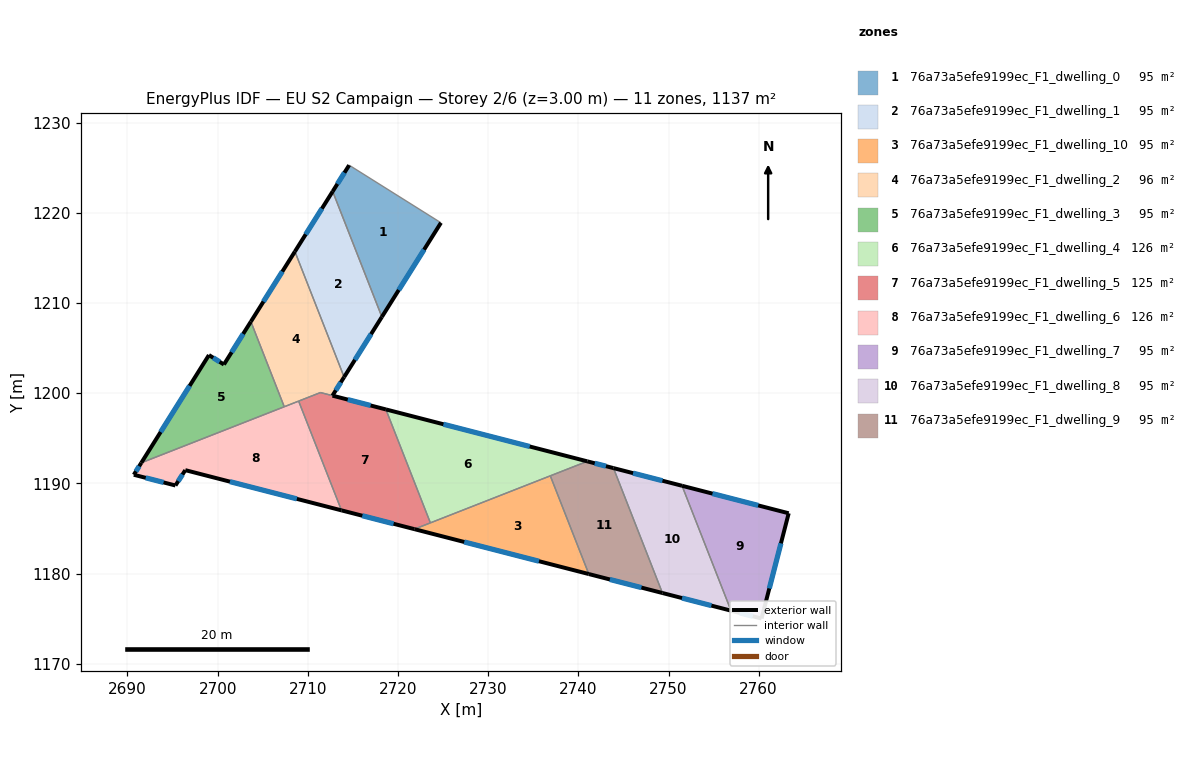
=== STOREY PLAN SPEC (per zone: floor XY polygon, exterior-wall plan segments, windows/doors) ===
zone 1: 76a73a5efe9199ec_F1_dwelling_0  (94.7 m²)
  floor: (2724.76, 1218.90) (2718.21, 1208.46) (2712.76, 1222.38) (2714.58, 1225.29)
  exterior wall: (2714.58, 1225.29) – (2712.76, 1222.38)  [3.4 m]
    window: (2714.06, 1224.46) – (2713.28, 1223.21)  [1.9 m²]
  exterior wall: (2718.21, 1208.46) – (2724.76, 1218.90)  [12.3 m]
    window: (2720.08, 1211.44) – (2722.89, 1215.92)  [6.8 m²]
  interior walls: 2
zone 2: 76a73a5efe9199ec_F1_dwelling_1  (94.7 m²)
  floor: (2712.76, 1222.38) (2718.21, 1208.46) (2714.03, 1201.79) (2708.57, 1215.71)
  exterior wall: (2712.76, 1222.38) – (2708.57, 1215.71)  [7.9 m]
    window: (2711.56, 1220.47) – (2709.76, 1217.61)  [4.3 m²]
  exterior wall: (2714.03, 1201.79) – (2718.21, 1208.46)  [7.9 m]
    window: (2715.22, 1203.69) – (2717.02, 1206.55)  [4.3 m²]
  interior walls: 2
zone 3: 76a73a5efe9199ec_F1_dwelling_10  (94.7 m²)
  floor: (2736.89, 1190.83) (2741.16, 1179.94) (2721.82, 1184.92)
  exterior wall: (2721.82, 1184.92) – (2741.16, 1179.94)  [20.0 m]
    window: (2727.34, 1183.50) – (2735.63, 1181.37)  [11.0 m²]
  interior walls: 3
zone 4: 76a73a5efe9199ec_F1_dwelling_2  (95.6 m²)
  floor: (2708.57, 1215.71) (2714.03, 1201.79) (2712.73, 1199.73) (2711.40, 1200.07) (2707.39, 1198.50) (2703.68, 1207.94)
  exterior wall: (2708.57, 1215.71) – (2703.68, 1207.94)  [9.2 m]
    window: (2707.17, 1213.49) – (2705.08, 1210.16)  [5.1 m²]
  exterior wall: (2712.73, 1199.73) – (2714.03, 1201.79)  [2.4 m]
    window: (2713.10, 1200.32) – (2713.66, 1201.20)  [1.3 m²]
  interior walls: 5
zone 5: 76a73a5efe9199ec_F1_dwelling_3  (94.7 m²)
  floor: (2703.68, 1207.94) (2707.39, 1198.50) (2691.53, 1192.28) (2699.03, 1204.23) (2700.69, 1203.18)
  exterior wall: (2699.03, 1204.23) – (2691.53, 1192.28)  [14.1 m]
    window: (2696.89, 1200.82) – (2693.68, 1195.69)  [7.8 m²]
  exterior wall: (2700.69, 1203.18) – (2699.03, 1204.23)  [2.0 m]
    window: (2700.22, 1203.48) – (2699.51, 1203.93)  [1.1 m²]
  exterior wall: (2703.68, 1207.94) – (2700.69, 1203.18)  [5.6 m]
    window: (2702.83, 1206.58) – (2701.55, 1204.54)  [3.1 m²]
  interior walls: 2
zone 6: 76a73a5efe9199ec_F1_dwelling_4  (126.3 m²)
  floor: (2740.99, 1192.44) (2723.59, 1185.62) (2718.66, 1198.20)
  exterior wall: (2740.99, 1192.44) – (2718.66, 1198.20)  [23.1 m]
    window: (2734.61, 1194.09) – (2725.04, 1196.55)  [12.7 m²]
  interior walls: 3
zone 7: 76a73a5efe9199ec_F1_dwelling_5  (125.4 m²)
  floor: (2718.66, 1198.20) (2723.59, 1185.62) (2721.82, 1184.92) (2713.73, 1187.00) (2708.98, 1199.12) (2711.40, 1200.07)
  exterior wall: (2713.73, 1187.00) – (2721.82, 1184.92)  [8.3 m]
    window: (2716.04, 1186.41) – (2719.51, 1185.52)  [4.6 m²]
  exterior wall: (2718.66, 1198.20) – (2712.74, 1199.73)  [6.1 m]
    window: (2716.97, 1198.64) – (2714.43, 1199.29)  [3.4 m²]
  interior walls: 5
zone 8: 76a73a5efe9199ec_F1_dwelling_6  (126.3 m²)
  floor: (2708.98, 1199.12) (2713.73, 1187.00) (2696.41, 1191.46) (2695.32, 1189.76) (2690.70, 1190.95) (2691.53, 1192.28)
  exterior wall: (2696.41, 1191.46) – (2713.73, 1187.00)  [17.9 m]
    window: (2701.36, 1190.19) – (2708.78, 1188.28)  [9.9 m²]
  exterior wall: (2695.32, 1189.76) – (2696.41, 1191.46)  [2.0 m]
    window: (2695.63, 1190.25) – (2696.10, 1190.98)  [1.1 m²]
  exterior wall: (2690.70, 1190.95) – (2695.32, 1189.76)  [4.8 m]
    window: (2692.02, 1190.61) – (2694.00, 1190.10)  [2.6 m²]
  exterior wall: (2691.53, 1192.28) – (2690.70, 1190.95)  [1.6 m]
    window: (2691.30, 1191.90) – (2690.94, 1191.33)  [0.9 m²]
  interior walls: 3
zone 9: 76a73a5efe9199ec_F1_dwelling_7  (94.7 m²)
  floor: (2763.33, 1186.68) (2760.32, 1175.01) (2756.93, 1175.88) (2751.50, 1189.73)
  exterior wall: (2760.32, 1175.01) – (2763.33, 1186.68)  [12.1 m]
    window: (2761.18, 1178.34) – (2762.47, 1183.35)  [6.6 m²]
  exterior wall: (2756.93, 1175.88) – (2760.32, 1175.01)  [3.5 m]
    window: (2757.90, 1175.63) – (2759.35, 1175.26)  [1.9 m²]
  exterior wall: (2763.33, 1186.68) – (2751.50, 1189.73)  [12.2 m]
    window: (2759.95, 1187.55) – (2754.88, 1188.86)  [6.7 m²]
  interior walls: 1
zone 10: 76a73a5efe9199ec_F1_dwelling_8  (94.7 m²)
  floor: (2751.50, 1189.73) (2756.93, 1175.88) (2749.33, 1177.84) (2743.90, 1191.69)
  exterior wall: (2749.33, 1177.84) – (2756.93, 1175.88)  [7.9 m]
    window: (2751.50, 1177.28) – (2754.76, 1176.44)  [4.3 m²]
  exterior wall: (2751.50, 1189.73) – (2743.90, 1191.69)  [7.9 m]
    window: (2749.33, 1190.29) – (2746.07, 1191.13)  [4.3 m²]
  interior walls: 2
zone 11: 76a73a5efe9199ec_F1_dwelling_9  (94.7 m²)
  floor: (2743.90, 1191.69) (2749.33, 1177.84) (2741.16, 1179.94) (2736.89, 1190.83) (2740.99, 1192.44)
  exterior wall: (2743.90, 1191.69) – (2740.99, 1192.44)  [3.0 m]
    window: (2743.07, 1191.91) – (2741.82, 1192.23)  [1.7 m²]
  exterior wall: (2741.16, 1179.94) – (2749.33, 1177.84)  [8.4 m]
    window: (2743.50, 1179.34) – (2746.99, 1178.44)  [4.6 m²]
  interior walls: 3

=== DERIVED (storey summary) ===
Building: EU S2 Campaign
Storey: 2 of 6  (floor level z = 3.00 m)
Storey gross floor area: 1136.6 m²
Zones on this storey: 11
  - 76a73a5efe9199ec_F1_dwelling_0: floor 94.7 m²; exterior wall 15.8 m (47.3 m²); 2 window(s) 8.7 m²; WWR 18.4%
  - 76a73a5efe9199ec_F1_dwelling_1: floor 94.7 m²; exterior wall 15.8 m (47.3 m²); 2 window(s) 8.7 m²; WWR 18.4%
  - 76a73a5efe9199ec_F1_dwelling_10: floor 94.7 m²; exterior wall 20.0 m (59.9 m²); 1 window(s) 11.0 m²; WWR 18.4%
  - 76a73a5efe9199ec_F1_dwelling_2: floor 95.6 m²; exterior wall 11.6 m (34.8 m²); 2 window(s) 6.4 m²; WWR 18.4%
  - 76a73a5efe9199ec_F1_dwelling_3: floor 94.7 m²; exterior wall 21.7 m (65.1 m²); 3 window(s) 12.0 m²; WWR 18.4%
  - 76a73a5efe9199ec_F1_dwelling_4: floor 126.3 m²; exterior wall 23.1 m (69.2 m²); 1 window(s) 12.7 m²; WWR 18.4%
  - 76a73a5efe9199ec_F1_dwelling_5: floor 125.4 m²; exterior wall 14.5 m (43.4 m²); 2 window(s) 8.0 m²; WWR 18.4%
  - 76a73a5efe9199ec_F1_dwelling_6: floor 126.3 m²; exterior wall 26.2 m (78.7 m²); 4 window(s) 14.5 m²; WWR 18.4%
  - 76a73a5efe9199ec_F1_dwelling_7: floor 94.7 m²; exterior wall 27.8 m (83.3 m²); 3 window(s) 15.3 m²; WWR 18.4%
  - 76a73a5efe9199ec_F1_dwelling_8: floor 94.7 m²; exterior wall 15.7 m (47.1 m²); 2 window(s) 8.7 m²; WWR 18.4%
  - 76a73a5efe9199ec_F1_dwelling_9: floor 94.7 m²; exterior wall 11.4 m (34.3 m²); 2 window(s) 6.3 m²; WWR 18.4%
Zone adjacency (shared interzone walls):
  - 76a73a5efe9199ec_F1_dwelling_0 ↔ 76a73a5efe9199ec_F1_dwelling_1
  - 76a73a5efe9199ec_F1_dwelling_1 ↔ 76a73a5efe9199ec_F1_dwelling_2
  - 76a73a5efe9199ec_F1_dwelling_10 ↔ 76a73a5efe9199ec_F1_dwelling_4
  - 76a73a5efe9199ec_F1_dwelling_10 ↔ 76a73a5efe9199ec_F1_dwelling_5
  - 76a73a5efe9199ec_F1_dwelling_10 ↔ 76a73a5efe9199ec_F1_dwelling_9
  - 76a73a5efe9199ec_F1_dwelling_2 ↔ 76a73a5efe9199ec_F1_dwelling_3
  - 76a73a5efe9199ec_F1_dwelling_2 ↔ 76a73a5efe9199ec_F1_dwelling_5
  - 76a73a5efe9199ec_F1_dwelling_2 ↔ 76a73a5efe9199ec_F1_dwelling_6
  - 76a73a5efe9199ec_F1_dwelling_3 ↔ 76a73a5efe9199ec_F1_dwelling_6
  - 76a73a5efe9199ec_F1_dwelling_4 ↔ 76a73a5efe9199ec_F1_dwelling_5
  - 76a73a5efe9199ec_F1_dwelling_4 ↔ 76a73a5efe9199ec_F1_dwelling_9
  - 76a73a5efe9199ec_F1_dwelling_5 ↔ 76a73a5efe9199ec_F1_dwelling_6
  - 76a73a5efe9199ec_F1_dwelling_7 ↔ 76a73a5efe9199ec_F1_dwelling_8
  - 76a73a5efe9199ec_F1_dwelling_8 ↔ 76a73a5efe9199ec_F1_dwelling_9